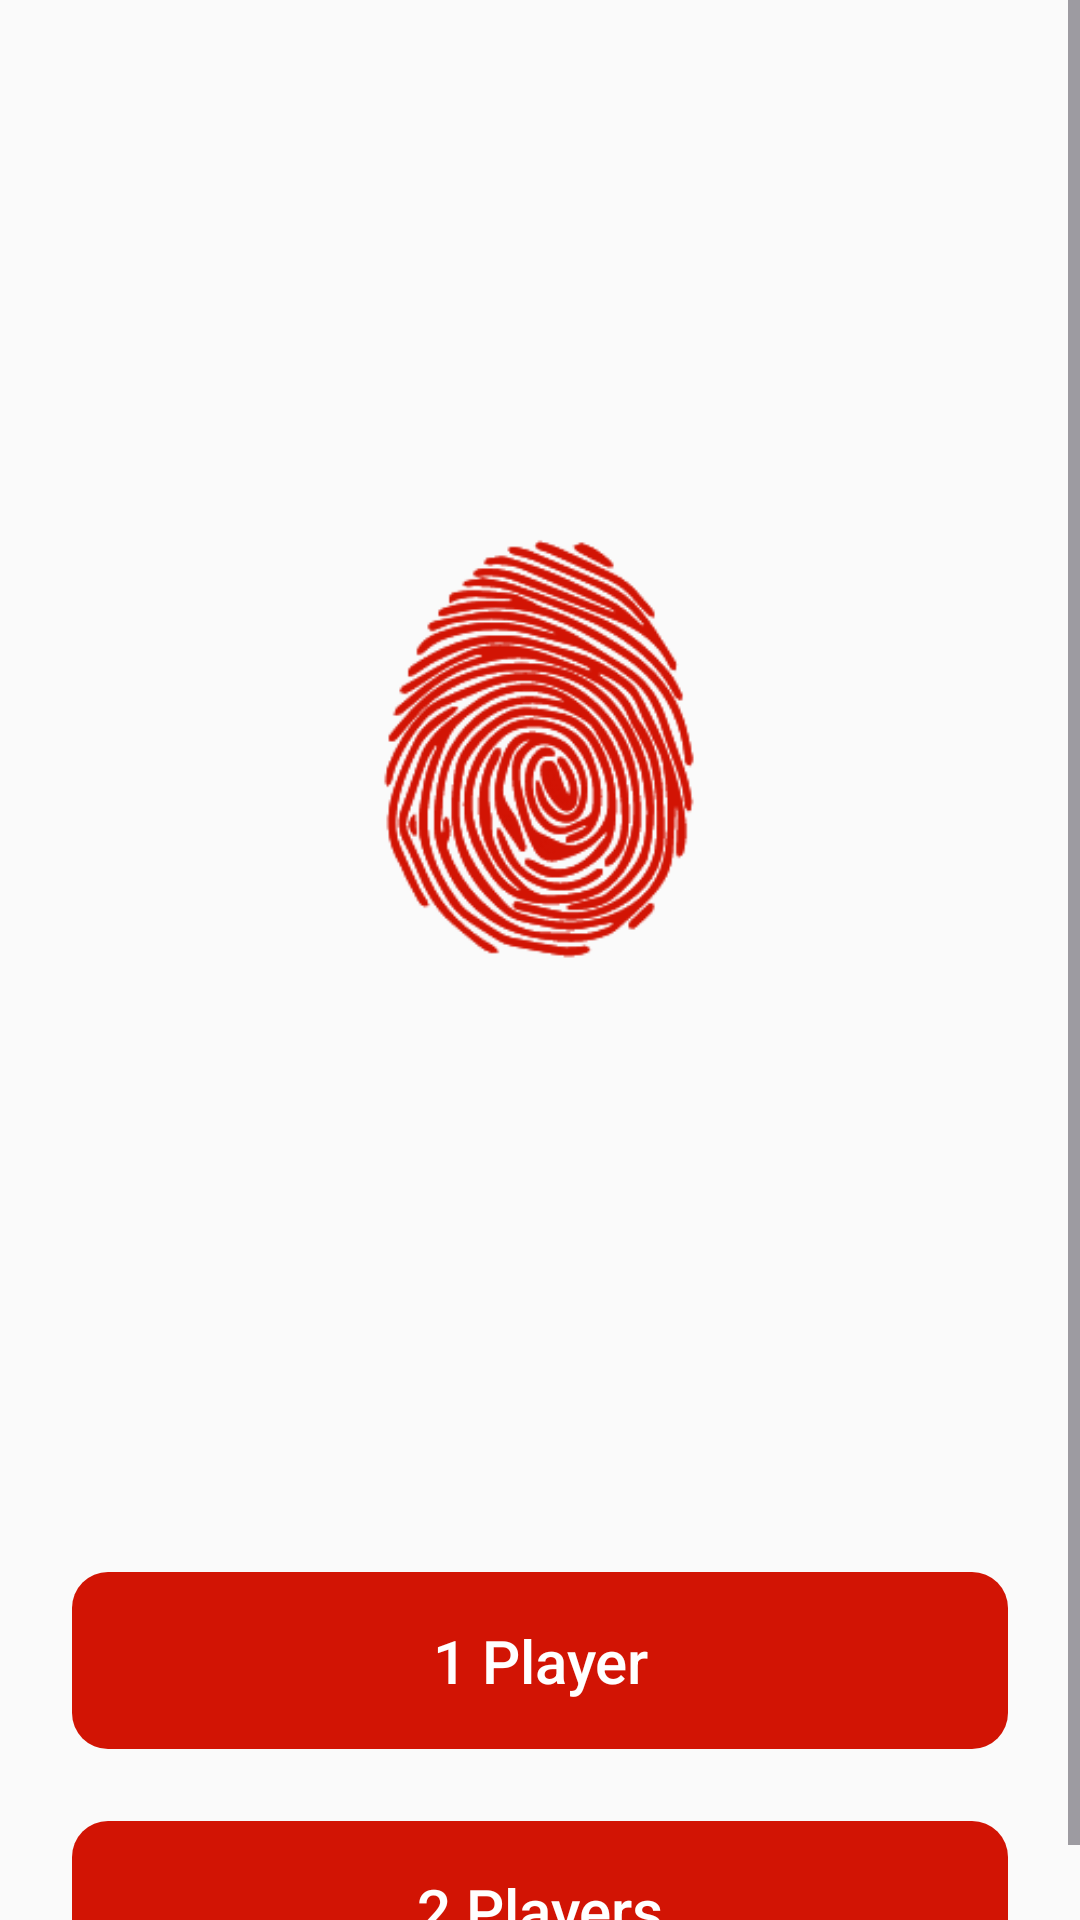

The Android layout XML behind this screen, and the referenced resources:
<!-- AndroidManifest.xml: application theme Theme.TapathonX -->
<!-- res/layout/activity_main.xml -->
<?xml version="1.0" encoding="utf-8"?>
<ScrollView xmlns:android="http://schemas.android.com/apk/res/android"
    android:layout_width="match_parent"
    android:layout_height="match_parent"
    android:fillViewport="true"
    android:background="#FAFAFA">

    <RelativeLayout
        android:layout_width="match_parent"
        android:layout_height="wrap_content">

        <ImageView
            android:id="@+id/logo"
            android:layout_width="wrap_content"
            android:layout_height="wrap_content"
            android:layout_centerHorizontal="true"
            android:src="@drawable/tap_candy" />

        <TextView
            android:id="@+id/single_player_button"
            android:layout_width="match_parent"
            android:layout_height="wrap_content"
            android:layout_below="@id/logo"
            android:layout_centerHorizontal="true"
            android:layout_marginTop="24dp"
            android:layout_marginStart="24dp"
            android:layout_marginEnd="24dp"
            android:paddingTop="16dp"
            android:paddingBottom="16dp"
            android:gravity="center"
            android:background="@drawable/rounded_corner_background"
            android:text="1 Player"
            android:textSize="20sp"
            android:textColor="@color/white"
            android:fontFamily="sans-serif-medium" />

        <TextView
            android:id="@+id/two_player_button"
            android:layout_width="match_parent"
            android:layout_height="wrap_content"
            android:layout_below="@id/single_player_button"
            android:layout_centerHorizontal="true"
            android:layout_marginTop="24dp"
            android:layout_marginStart="24dp"
            android:layout_marginEnd="24dp"
            android:paddingTop="16dp"
            android:paddingBottom="16dp"
            android:gravity="center"
            android:background="@drawable/rounded_corner_background"
            android:text="2 Players"
            android:textSize="20sp"
            android:textColor="@color/white"
            android:fontFamily="sans-serif-medium" />

    </RelativeLayout>

</ScrollView>
<!-- resources referenced by this layout -->
<resources>
  <color name="white">#FFFFFFFF</color>
  <!-- drawable rounded_corner_background (drawable) -->
  <?xml version="1.0" encoding="utf-8"?>
  <shape xmlns:android="http://schemas.android.com/apk/res/android" >
      <solid android:color="@color/red" />
      <corners android:radius="12dp" />
  </shape>
  <!-- drawable tap_candy: png bitmap (drawable, 29592 bytes) -->
  <style name="Theme.TapathonX" parent="Base.Theme.TapathonX">
          <item name="colorPrimary">@color/red</item>
      </style>
  <color name="red">#D21404</color>
  <style name="Base.Theme.TapathonX" parent="Theme.Material3.DayNight.NoActionBar">
          
          <item name="colorPrimary">@color/red</item>
          
      </style>
</resources>
